Run: headless pygame with SDL's dummy video driver; simulated clock (each Clock.tick advances the game by its frame time, no real sleeping); random seed 0; keys injected as events and as key.get_pressed() state; no mouse input.
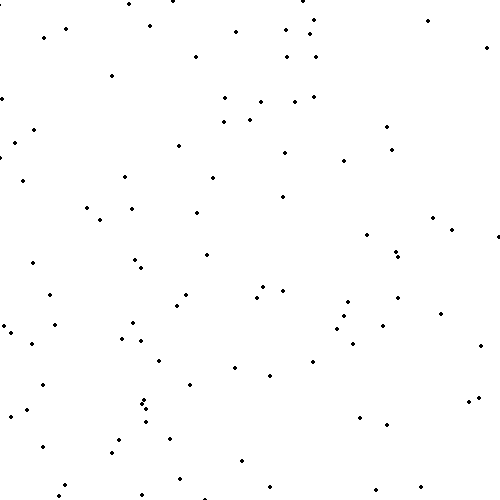
Frame 1 of 4 · flips 1–60 · no input
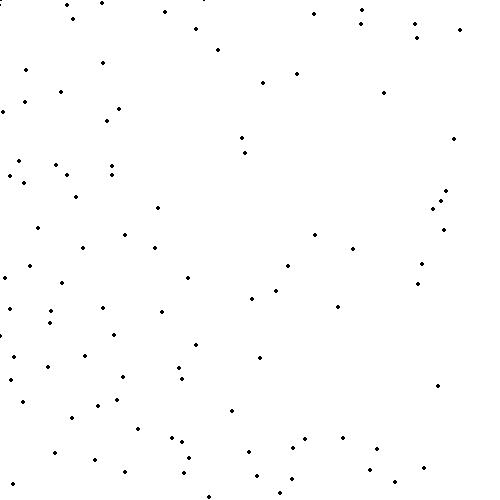
Frame 2 of 4 · flips 61–180 · tapped SPACE, RETURN · held RIGHT (→), D
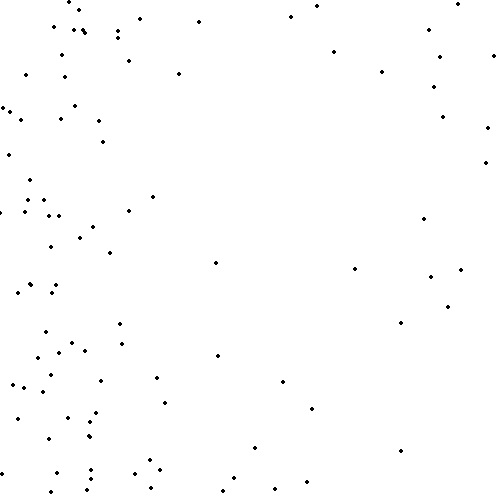
Frame 3 of 4 · flips 181–300 · held DOWN (↓), S
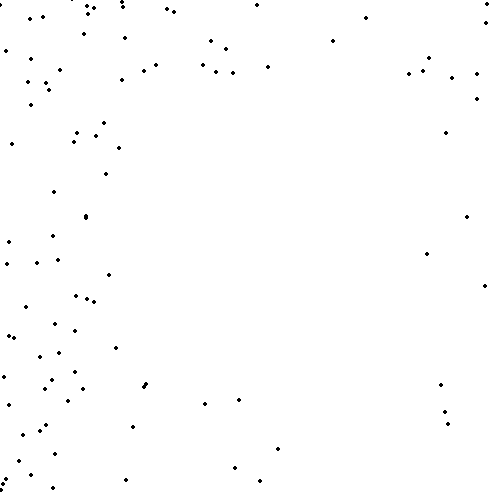
Frame 4 of 4 · flips 301–420 · held LEFT (←), A, UP (↑), W

The pygame program that drew these frames:

# Simple pygame program

# Import and initialize the pygame library
import random
import math
import pygame

class Agent:
    def __init__(self, rect):
        self.x = random.uniform(rect[0], rect[0] + rect[2] - 1)
        self.y = random.uniform(rect[1], rect[1] + rect[3] - 1)
        self.speed = 2
        self.angle = random.uniform(0, math.pi * 2)
        self.world_rect = [rect[0], rect[1], rect[0] + rect[2], rect[1] + rect[3]]
        self.lastDirectionChangeTime = 0
        self.directionChangeDuration = random.uniform(1000, 2000)
        self.currTime = 0

    def update(self, timepassed):
        self.currTime += timepassed
        self.x += self.speed * math.cos(self.angle)
        self.y += self.speed * math.sin(self.angle)
        # bounce back if hit border
        if (self.x < self.world_rect[0] or self.x > self.world_rect[2] or
                self.y < self.world_rect[1] or self.y > self.world_rect[3]):
            self.angle += math.pi

        # random perturbation to direction
        if self.currTime - self.lastDirectionChangeTime > self.directionChangeDuration:
            new_angle = random.uniform(0, math.pi / 2)
            self.angle = self.angle * 0.8 + new_angle * 0.2
            self.lastDirectionChangeTime = self.currTime


class AgentsManager:
    def __init__(self, numAgents, rect):
        self.agents = [Agent(rect) for i in range(numAgents)]

    def update(self, timepassed):
        for agent in self.agents:
            agent.update(timepassed)


class AgentVisualizer:
    def __init__(self):
        pygame.init()
        random.seed()

        self.WORLD_WIDTH = 500
        self.WORLD_HEIGHT = 500
        self.WORLD_RECT = pygame.Rect(0, 0, self.WORLD_WIDTH, self.WORLD_HEIGHT) # left, top, width, height
        self.screen = pygame.display.set_mode([self.WORLD_WIDTH, self.WORLD_HEIGHT])
        self.agentsManager = AgentsManager(100, self.WORLD_RECT)
        self.clock = pygame.time.Clock()
        self.clock.tick()

    def __del__(self):
        pygame.quit()

    def update(self):
        timepassed = self.clock.tick(30)
        self.screen.fill((255, 255, 255))
        self.agentsManager.update(timepassed)
        for agent in self.agentsManager.agents:
            pygame.draw.circle(self.screen, (0, 0, 0), (int(agent.x), int(agent.y)), 2)

        # Flip the display
        pygame.display.flip()


if __name__ == '__main__':
    vis = AgentVisualizer()
    # Run until the user asks to quit
    running = True
    while running:

        # Did the user click the window close button?
        for event in pygame.event.get():
            if event.type == pygame.QUIT:
                running = False

        vis.update()
